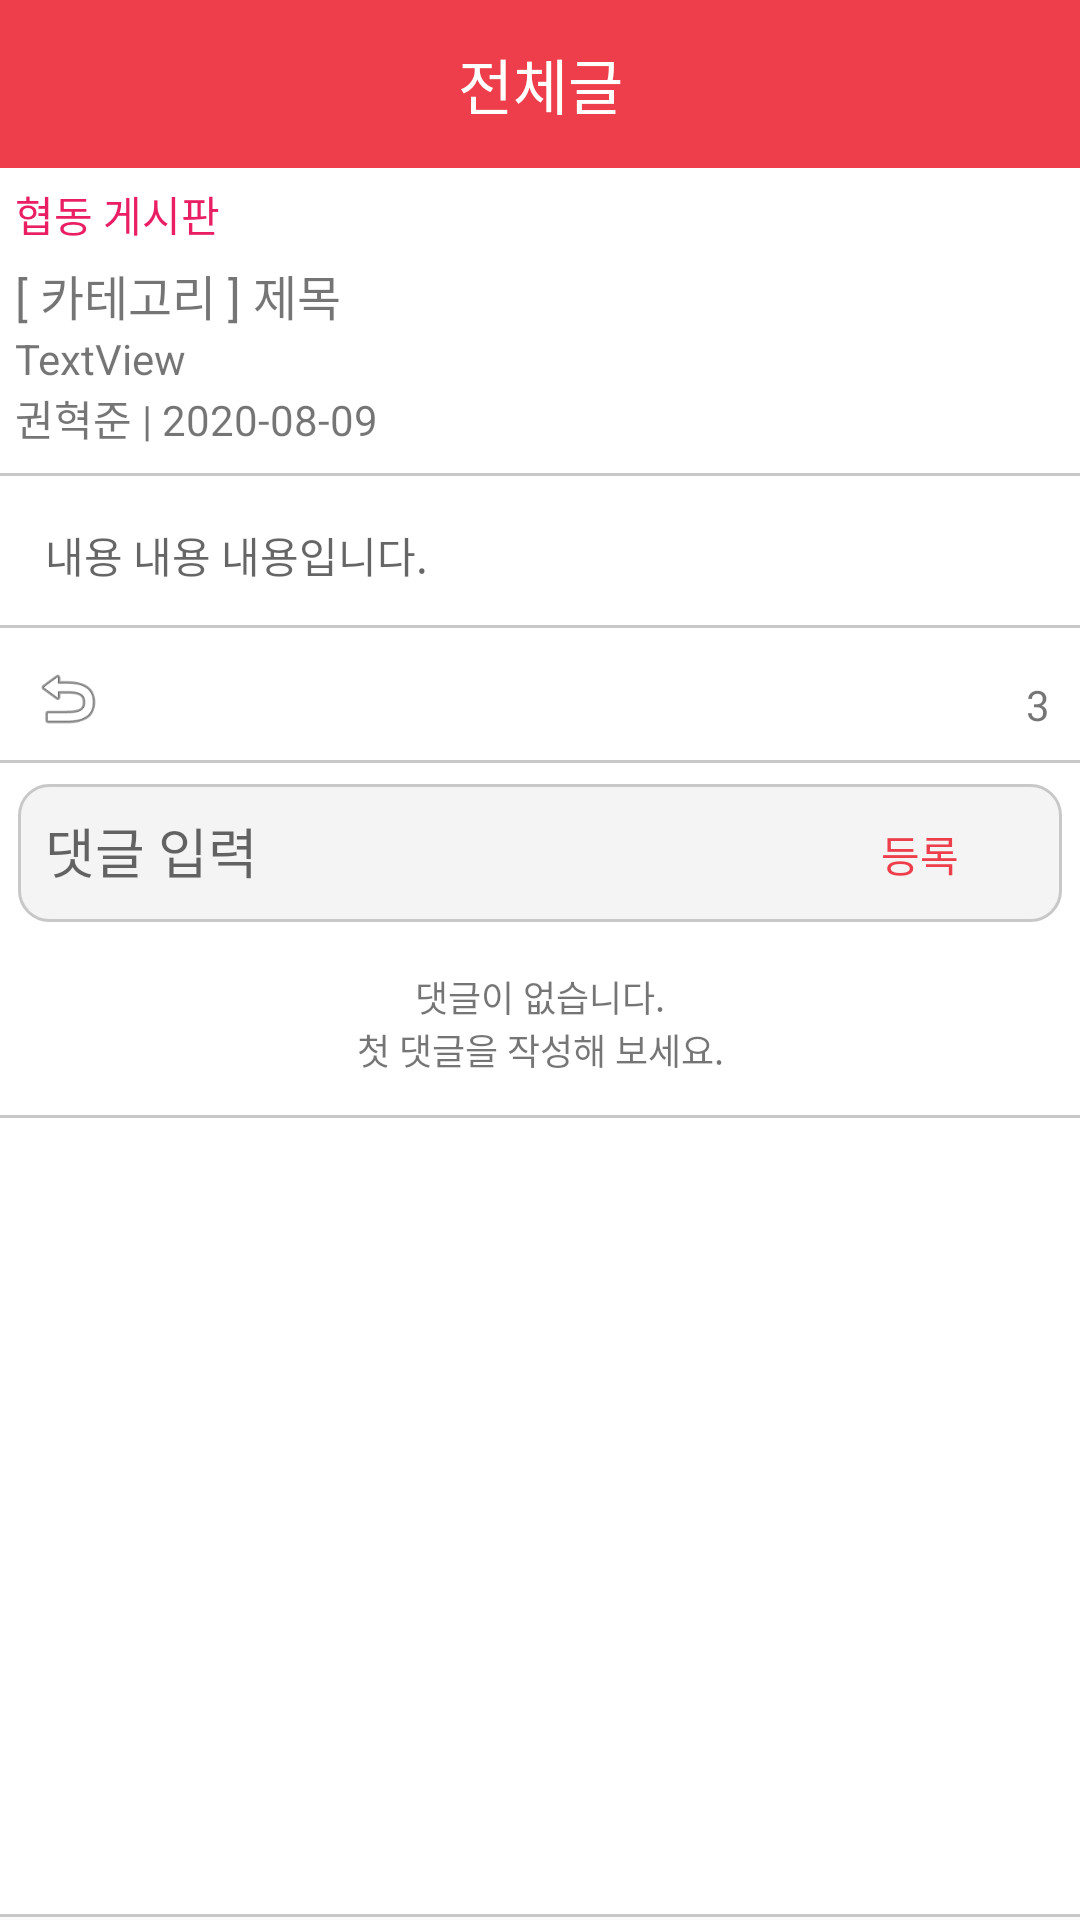

Layout XML and referenced resources for this Android screen:
<!-- AndroidManifest.xml: application theme AppTheme -->
<!-- res/layout/activity_detail.xml -->
<?xml version="1.0" encoding="utf-8"?>
<LinearLayout xmlns:android="http://schemas.android.com/apk/res/android"
    xmlns:app="http://schemas.android.com/apk/res-auto"
    android:layout_width="match_parent"
    android:layout_height="match_parent"
    android:fitsSystemWindows="false"
    android:orientation="vertical">

    <androidx.appcompat.widget.Toolbar
        android:id="@+id/toolbar"
        android:layout_width="match_parent"
        android:layout_height="wrap_content"
        android:background="@color/colorAccent"
        android:minHeight="?attr/actionBarSize"
        android:theme="?attr/actionBarTheme">

        <TextView
            android:id="@+id/toolbar_title"
            android:layout_width="wrap_content"
            android:layout_height="wrap_content"
            android:layout_gravity="center"
            android:text="전체글"
            android:textColor="#ffffff"
            android:textSize="20sp" />
    </androidx.appcompat.widget.Toolbar>

    <ScrollView
        android:id="@+id/scroll"
        android:layout_width="match_parent"
        android:layout_height="match_parent"
        android:fillViewport="true">

        <LinearLayout
            android:layout_width="match_parent"
            android:layout_height="wrap_content"
            android:background="@drawable/txtline"
            android:orientation="vertical">

            <LinearLayout
                android:layout_width="match_parent"
                android:layout_height="wrap_content"
                android:background="@drawable/txtline"
                android:orientation="vertical"
                android:paddingBottom="10dp">

                <TextView
                    android:layout_width="match_parent"
                    android:layout_height="wrap_content"
                    android:layout_marginLeft="5dp"
                    android:layout_marginTop="5dp"
                    android:text="협동 게시판"
                    android:textColor="#E91E63" />

                <LinearLayout
                    android:layout_width="match_parent"
                    android:layout_height="wrap_content"
                    android:layout_marginLeft="5dp"
                    android:layout_marginTop="5dp"
                    android:orientation="horizontal">

                    <TextView
                        android:id="@+id/detailCategory"
                        android:layout_width="wrap_content"
                        android:layout_height="wrap_content"
                        android:text="[ 카테고리 ] "
                        android:textSize="16sp" />

                    <TextView
                        android:id="@+id/detailTitle"
                        android:layout_width="wrap_content"
                        android:layout_height="wrap_content"
                        android:layout_weight="1"
                        android:text="제목"
                        android:textSize="16sp" />

                </LinearLayout>

                <TextView
                    android:id="@+id/Period"
                    android:layout_width="wrap_content"
                    android:layout_height="wrap_content"
                    android:layout_marginLeft="5dp"
                    android:text="TextView" />

                <TextView
                    android:id="@+id/detailEtc"
                    android:layout_width="match_parent"
                    android:layout_height="wrap_content"
                    android:layout_marginLeft="5dp"
                    android:text="권혁준 | 2020-08-09" />

            </LinearLayout>

            <TextView
                android:id="@+id/detailContent"
                android:layout_width="match_parent"
                android:layout_height="wrap_content"
                android:background="@drawable/txtline"
                android:gravity="top"
                android:hint="내용 내용 내용입니다."
                android:inputType="none"
                android:padding="15dp" />

            <LinearLayout
                android:layout_width="match_parent"
                android:layout_height="wrap_content"
                android:layout_marginTop="10dp"
                android:background="@drawable/txtline"
                android:orientation="horizontal"
                android:paddingBottom="5dp">

                <LinearLayout
                    android:id="@+id/revert"
                    android:layout_width="wrap_content"
                    android:layout_height="wrap_content"
                    android:clickable="true"
                    android:orientation="horizontal">

                    <ImageView
                        android:layout_width="25dp"
                        android:layout_height="25dp"
                        android:layout_gravity="center"
                        android:layout_marginLeft="10dp"
                        app:srcCompat="@android:drawable/ic_menu_revert" />
                </LinearLayout>

                <LinearLayout
                    android:layout_width="match_parent"
                    android:layout_height="wrap_content"
                    android:gravity="right"
                    android:orientation="horizontal">

                    <LinearLayout
                        android:id="@+id/Favorite"
                        android:layout_width="wrap_content"
                        android:layout_height="wrap_content"
                        android:orientation="horizontal">

                        <ImageView
                            android:id="@+id/favImg"
                            android:layout_width="20dp"
                            android:layout_height="20dp"
                            android:layout_marginTop="5dp"
                            android:layout_marginBottom="5dp" />

                        <TextView
                            android:id="@+id/txtfav"
                            android:layout_width="wrap_content"
                            android:layout_height="wrap_content"
                            android:layout_marginLeft="5dp"
                            android:layout_marginTop="5dp"
                            android:layout_marginBottom="5dp" />

                    </LinearLayout>

                    <ImageView
                        android:id="@+id/imageView3"
                        android:layout_width="20dp"
                        android:layout_height="20dp"
                        android:layout_marginLeft="20dp"
                        android:layout_marginTop="5dp"
                        android:layout_marginBottom="5dp"
                        app:srcCompat="@drawable/beuser" />

                    <TextView
                        android:id="@+id/com_cnt"
                        android:layout_width="wrap_content"
                        android:layout_height="wrap_content"
                        android:layout_marginLeft="5dp"
                        android:layout_marginTop="5dp"
                        android:layout_marginRight="10dp"
                        android:layout_marginBottom="5dp"
                        android:text="3" />
                </LinearLayout>

            </LinearLayout>

            <LinearLayout
                android:id="@+id/commentLayout"
                android:layout_width="match_parent"
                android:layout_height="wrap_content"
                android:orientation="horizontal"
                android:layout_margin="5dp"
                android:background="@drawable/comment_background"
                android:weightSum="6">

                <EditText
                    android:id="@+id/txtComment"
                    android:layout_width="wrap_content"
                    android:layout_height="wrap_content"
                    android:layout_weight="5"
                    android:ems="10"
                    android:hint="댓글 입력"
                    android:padding="10dp"
                    android:background="@android:color/transparent"
                    android:inputType="textPersonName" />

                <Button
                    android:id="@+id/btnComment"
                    android:layout_width="wrap_content"
                    android:layout_height="wrap_content"
                    android:background="@android:color/transparent"
                    android:layout_weight="1"
                    android:textColor="@color/colorAccent"
                    android:text="등록" />
            </LinearLayout>

            <LinearLayout
                android:layout_width="match_parent"
                android:layout_height="match_parent"
                android:orientation="vertical">


                <ListView
                    android:id="@+id/listView"
                    android:layout_width="match_parent"
                    android:layout_height="wrap_content"
                    android:background="#FFFFFF"
                    android:cacheColorHint="@color/colorAccent"
                    android:divider="#ffffffff"
                    android:dividerHeight="7dp"
                    android:fadingEdge="none">

                </ListView>

                <LinearLayout

                    android:id="@+id/empty"
                    android:layout_width="fill_parent"
                    android:layout_height="wrap_content"
                    android:background="@drawable/txtline"
                    android:orientation="vertical">

                    <TextView
                        android:layout_width="fill_parent"
                        android:layout_height="wrap_content"
                        android:layout_gravity="center"
                        android:layout_marginTop="10dp"
                        android:gravity="center"
                        android:text="댓글이 없습니다."
                        android:textSize="12dp" />

                    <TextView
                        android:layout_width="fill_parent"
                        android:layout_height="wrap_content"
                        android:layout_gravity="center"
                        android:gravity="center"
                        android:paddingBottom="15dp"
                        android:text="첫 댓글을 작성해 보세요."
                        android:textSize="12dp" />

                </LinearLayout>

            </LinearLayout>

        </LinearLayout>
    </ScrollView>

</LinearLayout>
<!-- resources referenced by this layout -->
<resources>
  <color name="colorAccent">#ee3e4b</color>
  <!-- drawable comment_background (drawable) -->
  <?xml version="1.0" encoding="utf-8"?>
  <layer-list xmlns:android="http://schemas.android.com/apk/res/android" >
  
      <item
          android:bottom="1dp"
          android:left="1dp"
          android:right="1dp"
          android:top="1dp">
          <shape android:shape="rectangle" >
              <stroke
                  android:width="1dp"
                  android:color="#C8C8C8" />
  
              <solid android:color="#F4F4F4" />
              <corners android:radius="10dp" />
          </shape>
      </item>
  
  </layer-list>
  <!-- drawable txtline (drawable-mdpi) -->
  <?xml version="1.0" encoding="utf-8"?>
  <layer-list xmlns:android="http://schemas.android.com/apk/res/android" >
  
      <item
          android:bottom="1dp"
          android:left="-2dp"
          android:right="-2dp"
          android:top="-2dp">
          <shape android:shape="rectangle" >
              <stroke
                  android:width="1dp"
                  android:color="#C8C8C8" />
  
              <solid android:color="#FFF" />
          </shape>
      </item>
  
  </layer-list>
  <style name="AppTheme" parent="Theme.AppCompat.Light.NoActionBar">
          
          <item name="colorPrimary">@color/colorPrimary</item>
          <item name="colorPrimaryDark">@color/colorAccent</item>
          <item name="colorAccent">@color/colorAccent</item>
          
          <item name="windowActionBar">false</item>
          <item name="windowNoTitle">true</item>
  
      </style>
  <color name="colorPrimary">#6200EE</color>
</resources>
